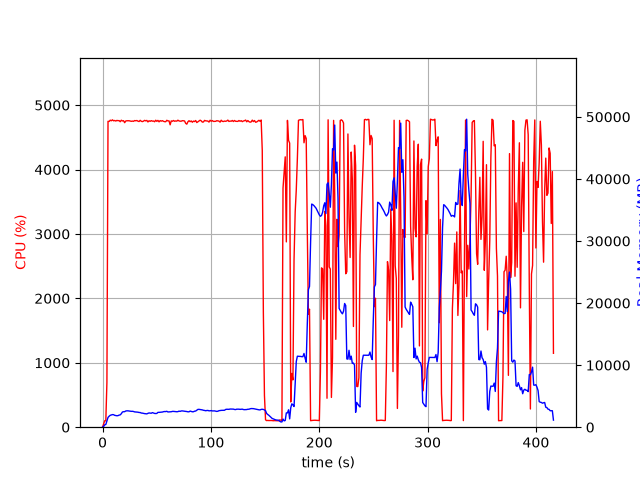

The table this chart was drawn from, first rows:
elapsed_time, nproc, cpu, mem_real, mem_virtual
3.933906555175781e-05, 1, 0.0, 9.863, 3186
1.006, 1, 50.7, 121.7, 718.3
2.015, 1, 100.2, 385.7, 1962
3.023, 1, 99.2, 435.8, 1450
4.031, 1, 695.8, 977.6, 5848
5.052, 1, 4749, 1575, 6467
6.073, 1, 4746, 1766, 6701
7.098, 1, 4766, 1914, 6877
8.121, 1, 4758, 1968, 6967
9.146, 1, 4772, 2029, 7051
10.17, 1, 4756, 2014, 7106
11.19, 1, 4762, 1913, 7168
12.22, 1, 4753, 1887, 7175
13.24, 1, 4763, 1844, 7205
14.26, 1, 4759, 1867, 7223
15.29, 1, 4760, 1949, 7269
16.31, 1, 4742, 1988, 7323
17.33, 1, 4766, 2175, 7525
18.36, 1, 4754, 2451, 7822
19.39, 1, 4758, 2498, 7910
20.41, 1, 4727, 2503, 7922
21.43, 1, 4754, 2611, 8084
22.45, 1, 4757, 2637, 8164
23.48, 1, 4757, 2636, 8203
24.5, 1, 4757, 2611, 8273
25.52, 1, 4754, 2580, 8281
26.55, 1, 4749, 2555, 8309
27.57, 1, 4752, 2562, 8345
28.59, 1, 4748, 2530, 8352
29.62, 1, 4761, 2466, 8366
30.64, 1, 4757, 2457, 8373
31.66, 1, 4761, 2435, 8425
32.69, 1, 4751, 2417, 8467
33.71, 1, 4746, 2370, 8527
34.73, 1, 4764, 2364, 8527
35.76, 1, 4749, 2281, 8541
36.78, 1, 4744, 2268, 8541
37.81, 1, 4751, 2225, 8541
38.83, 1, 4764, 2187, 8571
39.86, 1, 4755, 2172, 8571
40.88, 1, 4763, 2148, 8571
41.9, 1, 4739, 2235, 8615
42.93, 1, 4757, 2294, 8627
43.95, 1, 4748, 2273, 8627
44.98, 1, 4760, 2250, 8635
46, 1, 4751, 2349, 8717
47.02, 1, 4753, 2287, 8733
48.05, 1, 4742, 2218, 8741
49.07, 1, 4766, 2205, 8753
50.09, 1, 4749, 2218, 8753
51.12, 1, 4763, 2392, 8957
52.14, 1, 4741, 2389, 8957
53.17, 1, 4759, 2406, 8985
54.2, 1, 4751, 2433, 9021
55.22, 1, 4759, 2442, 9021
56.24, 1, 4749, 2498, 9021
57.27, 1, 4743, 2525, 9043
58.29, 1, 4742, 2517, 9055
59.32, 1, 4764, 2564, 9071
60.34, 1, 4755, 2456, 9071
... 350 more rows
